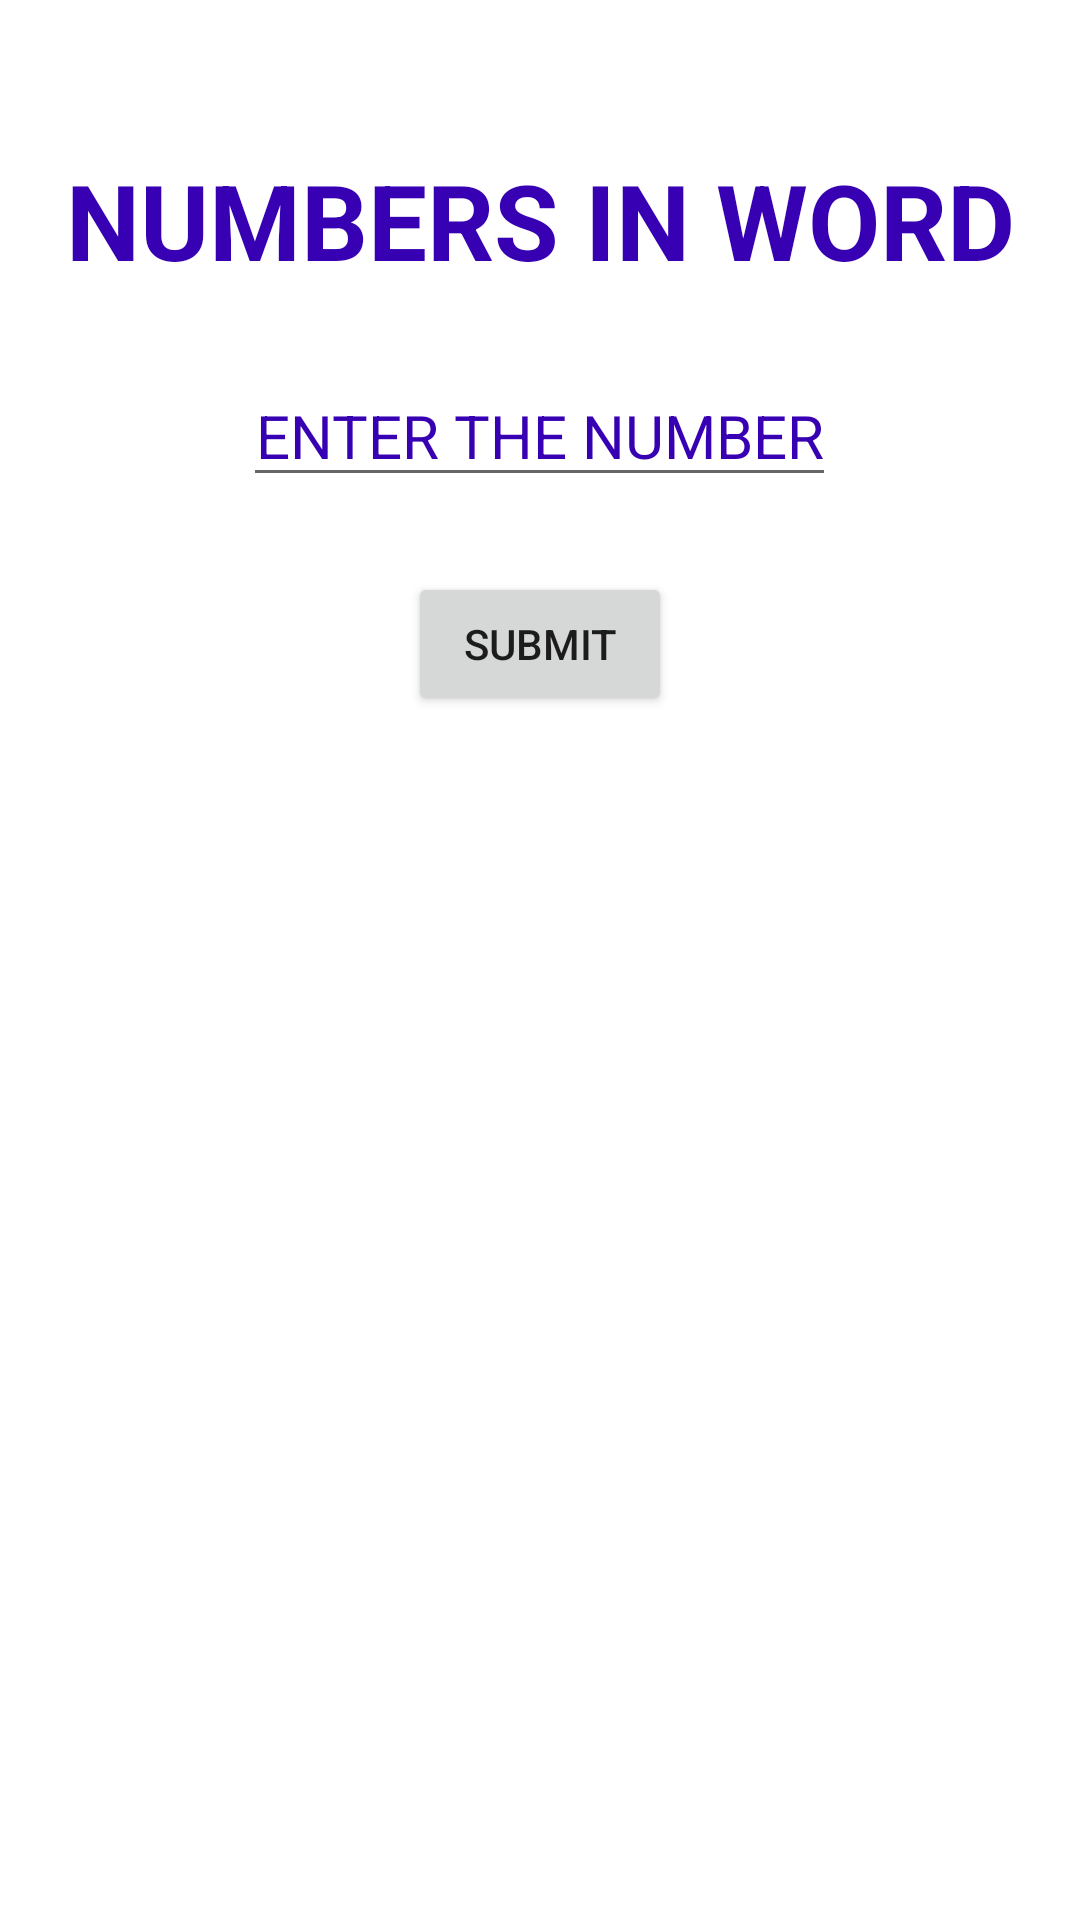

Here is an Android app screen rendered from its layout file. Give the layout XML and the strings, colors and styles it references.
<!-- AndroidManifest.xml: application theme Theme.1stMaths -->
<!-- res/layout/activity_words.xml -->
<?xml version="1.0" encoding="utf-8"?>
<LinearLayout xmlns:android="http://schemas.android.com/apk/res/android"
    xmlns:app="http://schemas.android.com/apk/res-auto"
    xmlns:tools="http://schemas.android.com/tools"
    android:layout_width="match_parent"
    android:layout_height="match_parent"
    android:orientation="vertical"
    android:background="@color/white"
    tools:context=".words">

    <LinearLayout
        android:layout_width="match_parent"
        android:layout_height="wrap_content"
        android:orientation="horizontal"
        android:layout_marginTop="50dp">

        <TextView
            android:layout_width="match_parent"
            android:layout_height="wrap_content"
            android:text="NUMBERS IN WORD"
            android:textColor="@color/purple_700"
            android:textStyle="bold"
            android:gravity="center"
            android:textSize="35dp">

        </TextView>
    </LinearLayout>
    <LinearLayout
        android:layout_width="match_parent"
        android:layout_height="wrap_content"
        android:layout_marginTop="25dp"
        android:gravity="center"
        android:orientation="horizontal">

        <EditText
            android:layout_width="wrap_content"
            android:layout_height="wrap_content"
            android:gravity="center"
            android:id="@+id/wnum"
            android:hint="ENTER THE NUMBER"
            android:inputType="number"
            android:textColorHint="@color/purple_700"
            android:textColor="@color/purple_700"
            android:layout_gravity="center"
            android:textSize="20dp">
        </EditText>
    </LinearLayout>
    <LinearLayout
        android:layout_width="match_parent"
        android:layout_height="wrap_content"
        android:layout_marginTop="25dp"
        android:gravity="center"
        android:orientation="horizontal">

        <Button
            android:id="@+id/Wbutton"
            android:layout_width="wrap_content"
            android:layout_height="wrap_content"
            android:text="Submit">
        </Button>

    </LinearLayout>

    <ScrollView
        android:layout_width="match_parent"
        android:layout_height="match_parent"
        android:layout_marginTop="35dp">

        <LinearLayout
            android:layout_width="match_parent"
            android:layout_height="match_parent"
            android:gravity="center"
            android:orientation="horizontal">

            <TextView
                android:layout_width="wrap_content"
                android:layout_height="wrap_content"
                android:textSize="20dp"
                android:textColor="@color/purple_700"
                android:id="@+id/Wprint"
                android:textStyle="bold">

            </TextView>
        </LinearLayout>


    </ScrollView>



</LinearLayout>
<!-- resources referenced by this layout -->
<resources>
  <style name="Theme.1stMaths" parent="Theme.MaterialComponents.DayNight.DarkActionBar">
          
          <item name="colorPrimary">@color/purple_500</item>
          <item name="colorPrimaryVariant">@color/purple_700</item>
          <item name="colorOnPrimary">@color/white</item>
          
          <item name="colorSecondary">@color/teal_200</item>
          <item name="colorSecondaryVariant">@color/teal_700</item>
          <item name="colorOnSecondary">@color/black</item>
          
          <item name="android:statusBarColor" tools:targetApi="l">?attr/colorPrimaryVariant</item>
          
      </style>
  <!-- not gathered from this repository: default colours our renderer supplied (Android Studio template values) -->
  <color name="purple_500">#FF6200EE</color>
  <color name="purple_700">#FF3700B3</color>
  <color name="teal_200">#FF03DAC5</color>
  <color name="teal_700">#FF018786</color>
  <color name="black">#FF000000</color>
  <color name="white">#FFFFFFFF</color>
</resources>
